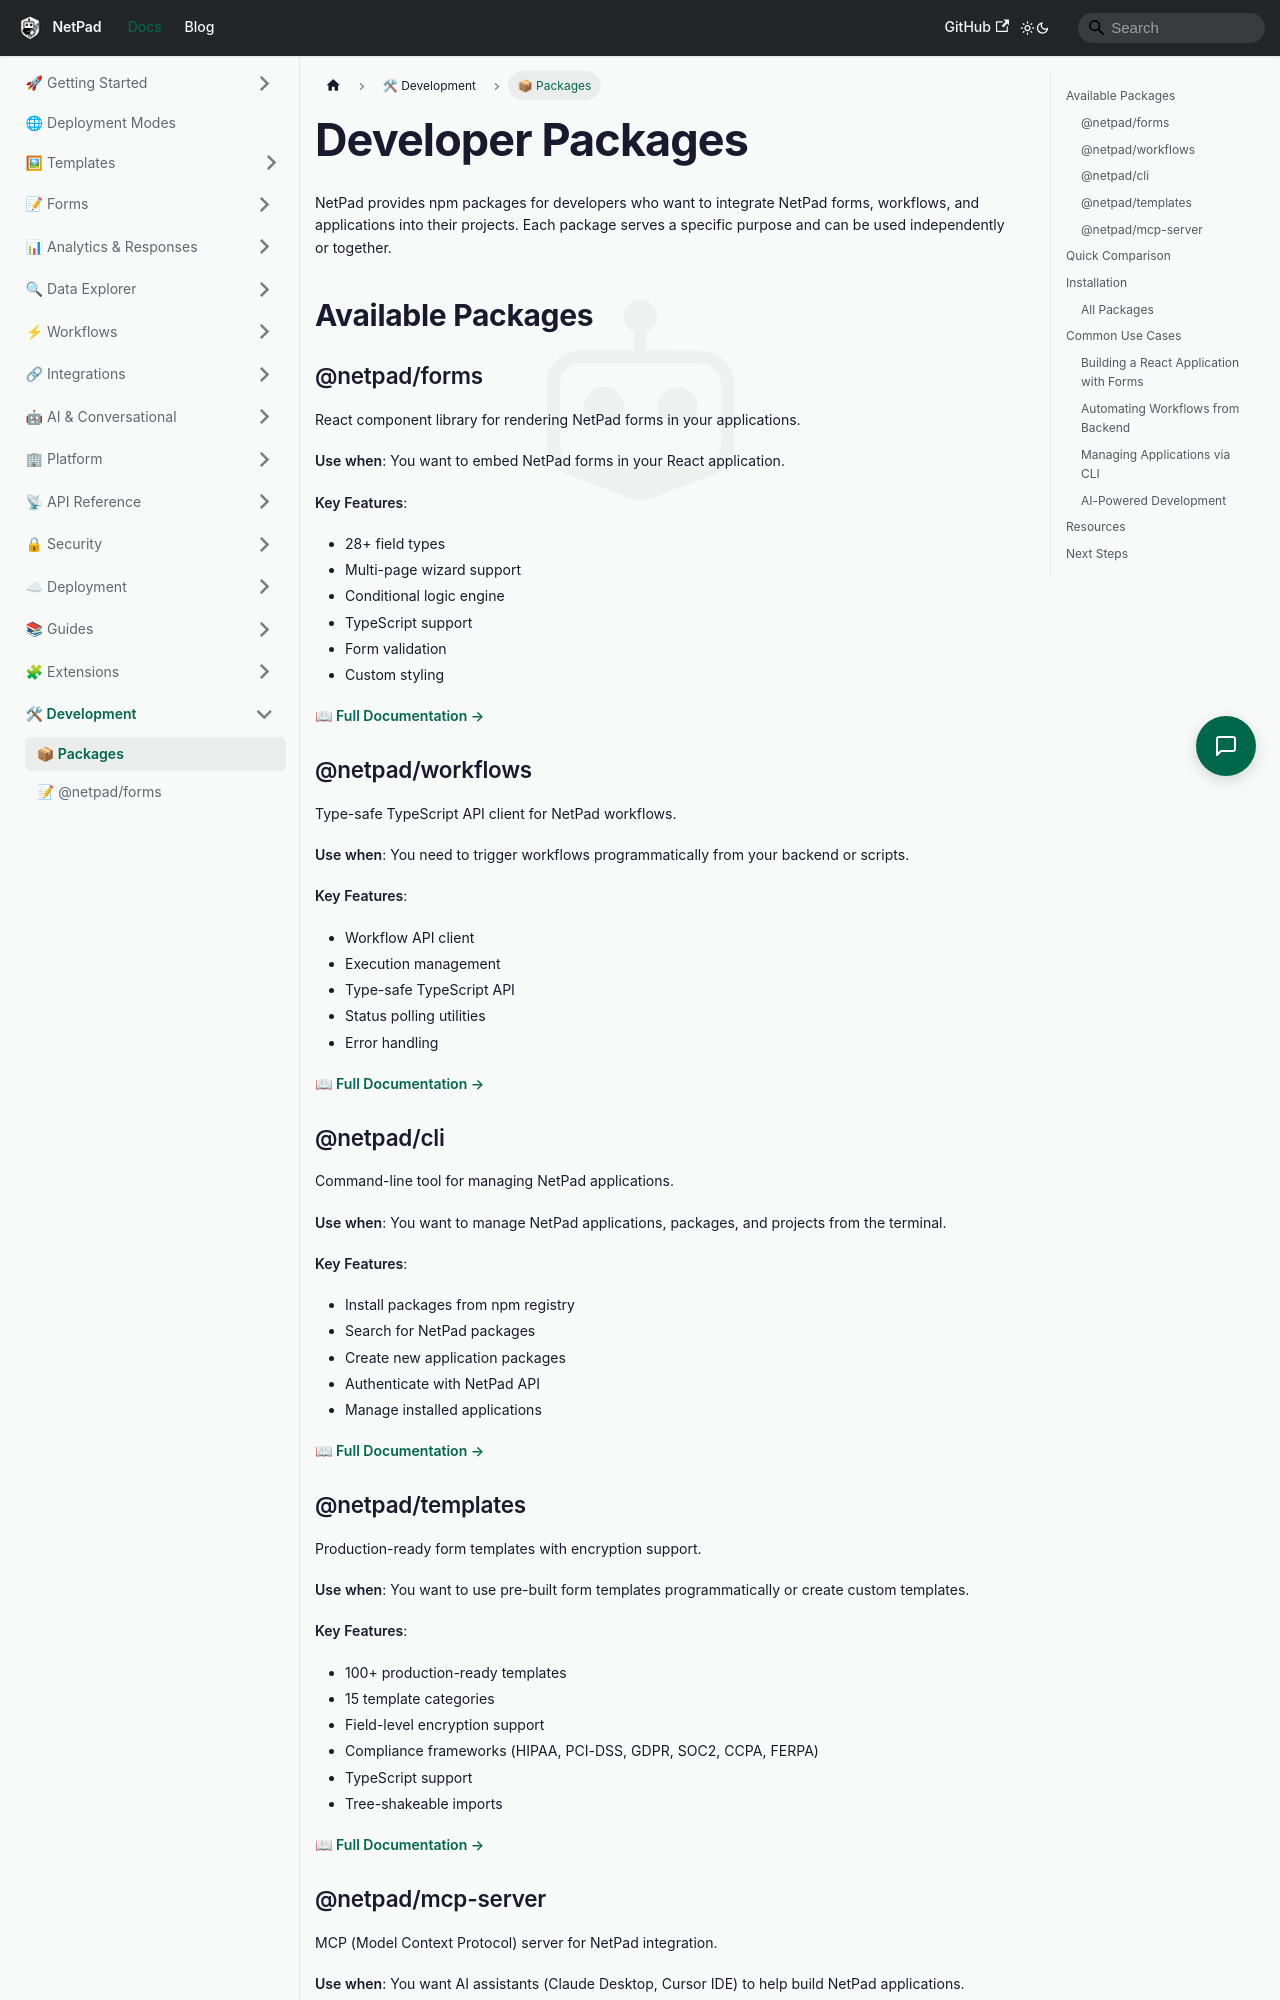

repository: mrlynn/netpad-docs · page: docs/developer/packages/index.html · generator: docusaurus

# Developer Packages

NetPad provides npm packages for developers who want to integrate NetPad forms, workflows, and applications into their projects. Each package serves a specific purpose and can be used independently or together.

## Available Packages

### @netpad/forms

React component library for rendering NetPad forms in your applications.

**Use when**: You want to embed NetPad forms in your React application.

**Key Features**:
- 28+ field types
- Multi-page wizard support
- Conditional logic engine
- TypeScript support
- Form validation
- Custom styling

**[📖 Full Documentation →](./packages-forms.md)**

### @netpad/workflows

Type-safe TypeScript API client for NetPad workflows.

**Use when**: You need to trigger workflows programmatically from your backend or scripts.

**Key Features**:
- Workflow API client
- Execution management
- Type-safe TypeScript API
- Status polling utilities
- Error handling

**[📖 Full Documentation →](./packages-workflows.md)**

### @netpad/cli

Command-line tool for managing NetPad applications.

**Use when**: You want to manage NetPad applications, packages, and projects from the terminal.

**Key Features**:
- Install packages from npm registry
- Search for NetPad packages
- Create new application packages
- Authenticate with NetPad API
- Manage installed applications

**[📖 Full Documentation →](./packages-cli.md)**

### @netpad/templates

Production-ready form templates with encryption support.

**Use when**: You want to use pre-built form templates programmatically or create custom templates.

**Key Features**:
- 100+ production-ready templates
- 15 template categories
- Field-level encryption support
- Compliance frameworks (HIPAA, PCI-DSS, GDPR, SOC2, CCPA, FERPA)
- TypeScript support
- Tree-shakeable imports

**[📖 Full Documentation →](./packages-templates.md)**
